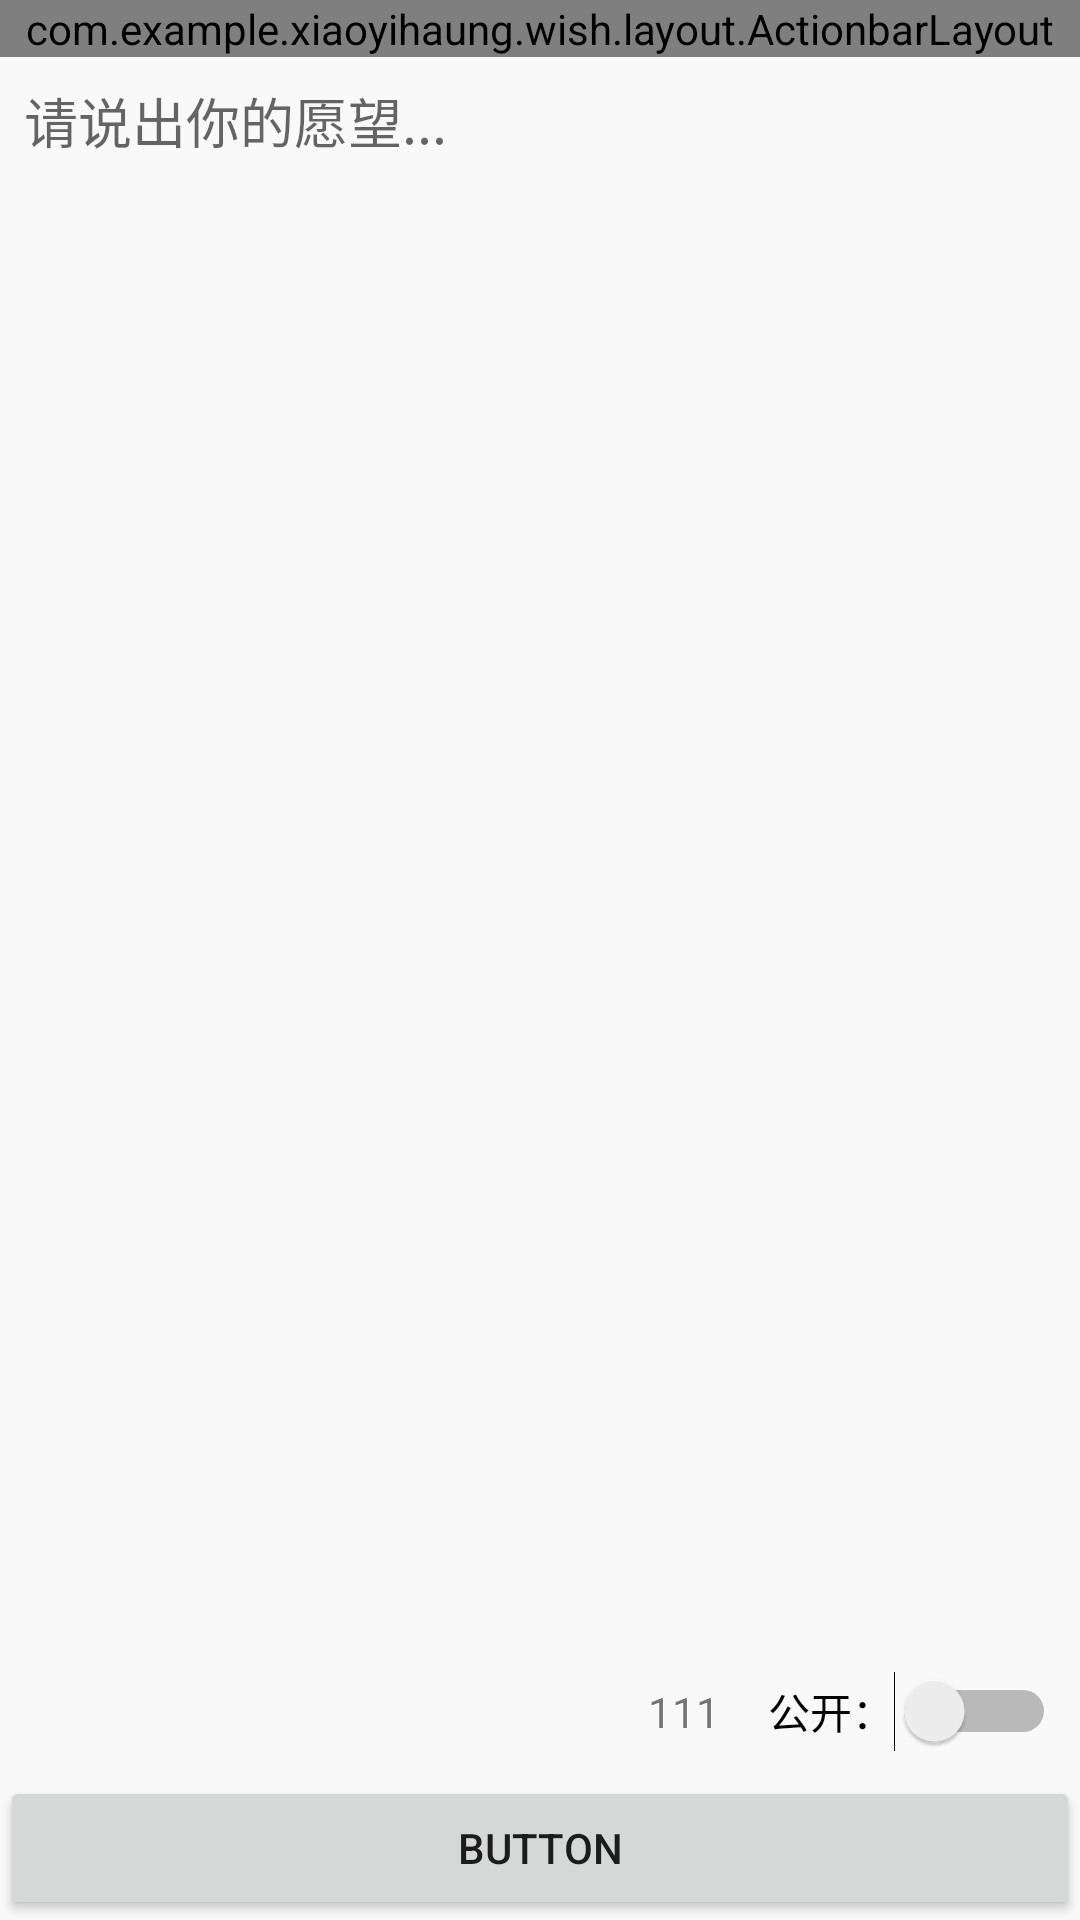

Android layout source for this screen:
<!-- AndroidManifest.xml: application theme AppTheme -->
<!-- res/layout/activity_push.xml -->
<?xml version="1.0" encoding="utf-8"?>
<LinearLayout xmlns:android="http://schemas.android.com/apk/res/android"
    xmlns:app="http://schemas.android.com/apk/res-auto"
    xmlns:tools="http://schemas.android.com/tools"
    android:layout_width="match_parent"
    android:layout_height="match_parent"
    tools:context="com.example.xiaoyihaung.wish.activity.PushActivity"
    android:background="@color/colorPrimary"
    android:fitsSystemWindows="true">

    <android.support.constraint.ConstraintLayout
        android:layout_width="match_parent"
        android:layout_height="match_parent"
        android:background="@color/colorBackground"
        android:orientation="vertical"
        app:layout_constraintBottom_toBottomOf="parent"
        app:layout_constraintEnd_toEndOf="parent"
        app:layout_constraintStart_toStartOf="parent"
        app:layout_constraintTop_toTopOf="parent">

        <com.example.xiaoyihaung.wish.layout.ActionbarLayout
            android:id="@+id/action_bar"
            android:layout_width="match_parent"
            android:layout_height="wrap_content"/>

        <EditText
            android:id="@+id/editText"
            android:layout_width="0dp"
            android:layout_height="0dp"
            android:layout_marginBottom="8dp"
            android:layout_marginEnd="8dp"
            android:layout_marginStart="8dp"
            android:layout_marginTop="8dp"
            android:layout_weight="1"
            android:gravity="top"
            android:hint="请说出你的愿望..."
            android:inputType="textMultiLine"
            android:background="@null"
            app:layout_constraintBottom_toTopOf="@+id/switch3"
            app:layout_constraintEnd_toEndOf="parent"
            app:layout_constraintStart_toStartOf="parent"
            app:layout_constraintTop_toBottomOf="@+id/action_bar" />

        <TextView
            android:id="@+id/textView2"
            android:layout_width="wrap_content"
            android:layout_height="wrap_content"
            android:layout_marginBottom="8dp"
            android:layout_marginEnd="16dp"
            android:layout_marginTop="8dp"
            android:text="111"
            app:layout_constraintBottom_toTopOf="@+id/button"
            app:layout_constraintEnd_toStartOf="@+id/switch3"
            app:layout_constraintTop_toBottomOf="@+id/editText" />

        <Switch
            android:id="@+id/switch3"
            android:layout_width="wrap_content"
            android:layout_height="wrap_content"
            android:layout_marginBottom="8dp"
            android:text="公开："
            app:layout_constraintBottom_toTopOf="@+id/button"
            app:layout_constraintEnd_toEndOf="@+id/editText" />

        <Button
            android:id="@+id/button"
            android:layout_width="match_parent"
            android:layout_height="wrap_content"
            android:text="Button"
            app:layout_constraintBottom_toBottomOf="parent"
            app:layout_constraintEnd_toEndOf="parent"
            app:layout_constraintStart_toStartOf="parent" />
    </android.support.constraint.ConstraintLayout>

</LinearLayout>
<!-- resources referenced by this layout -->
<resources>
  <color name="colorBackground">#F9F9F9</color>
  <color name="colorPrimary">#12B9C7</color>
  <style name="AppTheme" parent="AppTheme.Base">
          
      </style>
  <style name="AppTheme.Base" parent="Theme.AppCompat.Light.NoActionBar">
          
          <item name="colorPrimary">@color/colorPrimary</item>
          <item name="colorPrimaryDark">@color/colorPrimaryDark</item>
          <item name="colorAccent">@color/colorAccent</item>
      </style>
  <color name="colorPrimaryDark">#12B9C7</color>
  <color name="colorAccent">#FF4081</color>
</resources>
